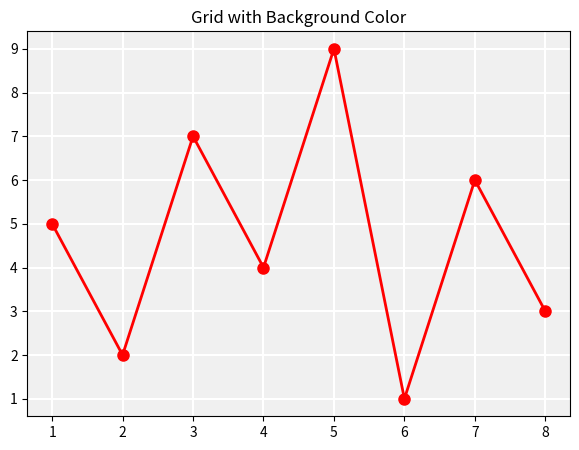

This chart was generated by the following Python code:
# -------------------------------------------------
# File Name: 06f_grid_colored_bg.py
# Author: Florentino Báez
# Date: Matplotlib
# Description: Grid with colored background. Includes print summary block.
# -------------------------------------------------

import matplotlib.pyplot as plt

x = [1, 2, 3, 4, 5, 6, 7, 8]
y = [5, 2, 7, 4, 9, 1, 6, 3]

# =========================================================================
# Grid with colored background
# =========================================================================

fig, ax = plt.subplots(figsize=(7, 5))
ax.plot(x, y, "r-o", markersize=8, linewidth=2)

ax.set_facecolor("#f0f0f0")  # Set axes background to light gray; white grid lines stand out on it
ax.grid(True, color="white", linewidth=1.5)  # White grid lines on gray background (clean dashboard look)

ax.set_title("Grid with Background Color")
plt.show()

print("\n--- Grid Summary ---")
print("plt.grid(True)                          -> Enable grid")
print("plt.grid(axis='x')                      -> X-axis only")
print("plt.grid(color='gray', linestyle='--')  -> Custom style")
print("ax.grid(which='major')                  -> Major grid only")
print("ax.grid(which='minor')                  -> Minor grid only")
print("ax.grid(which='both')                   -> Both grids")
